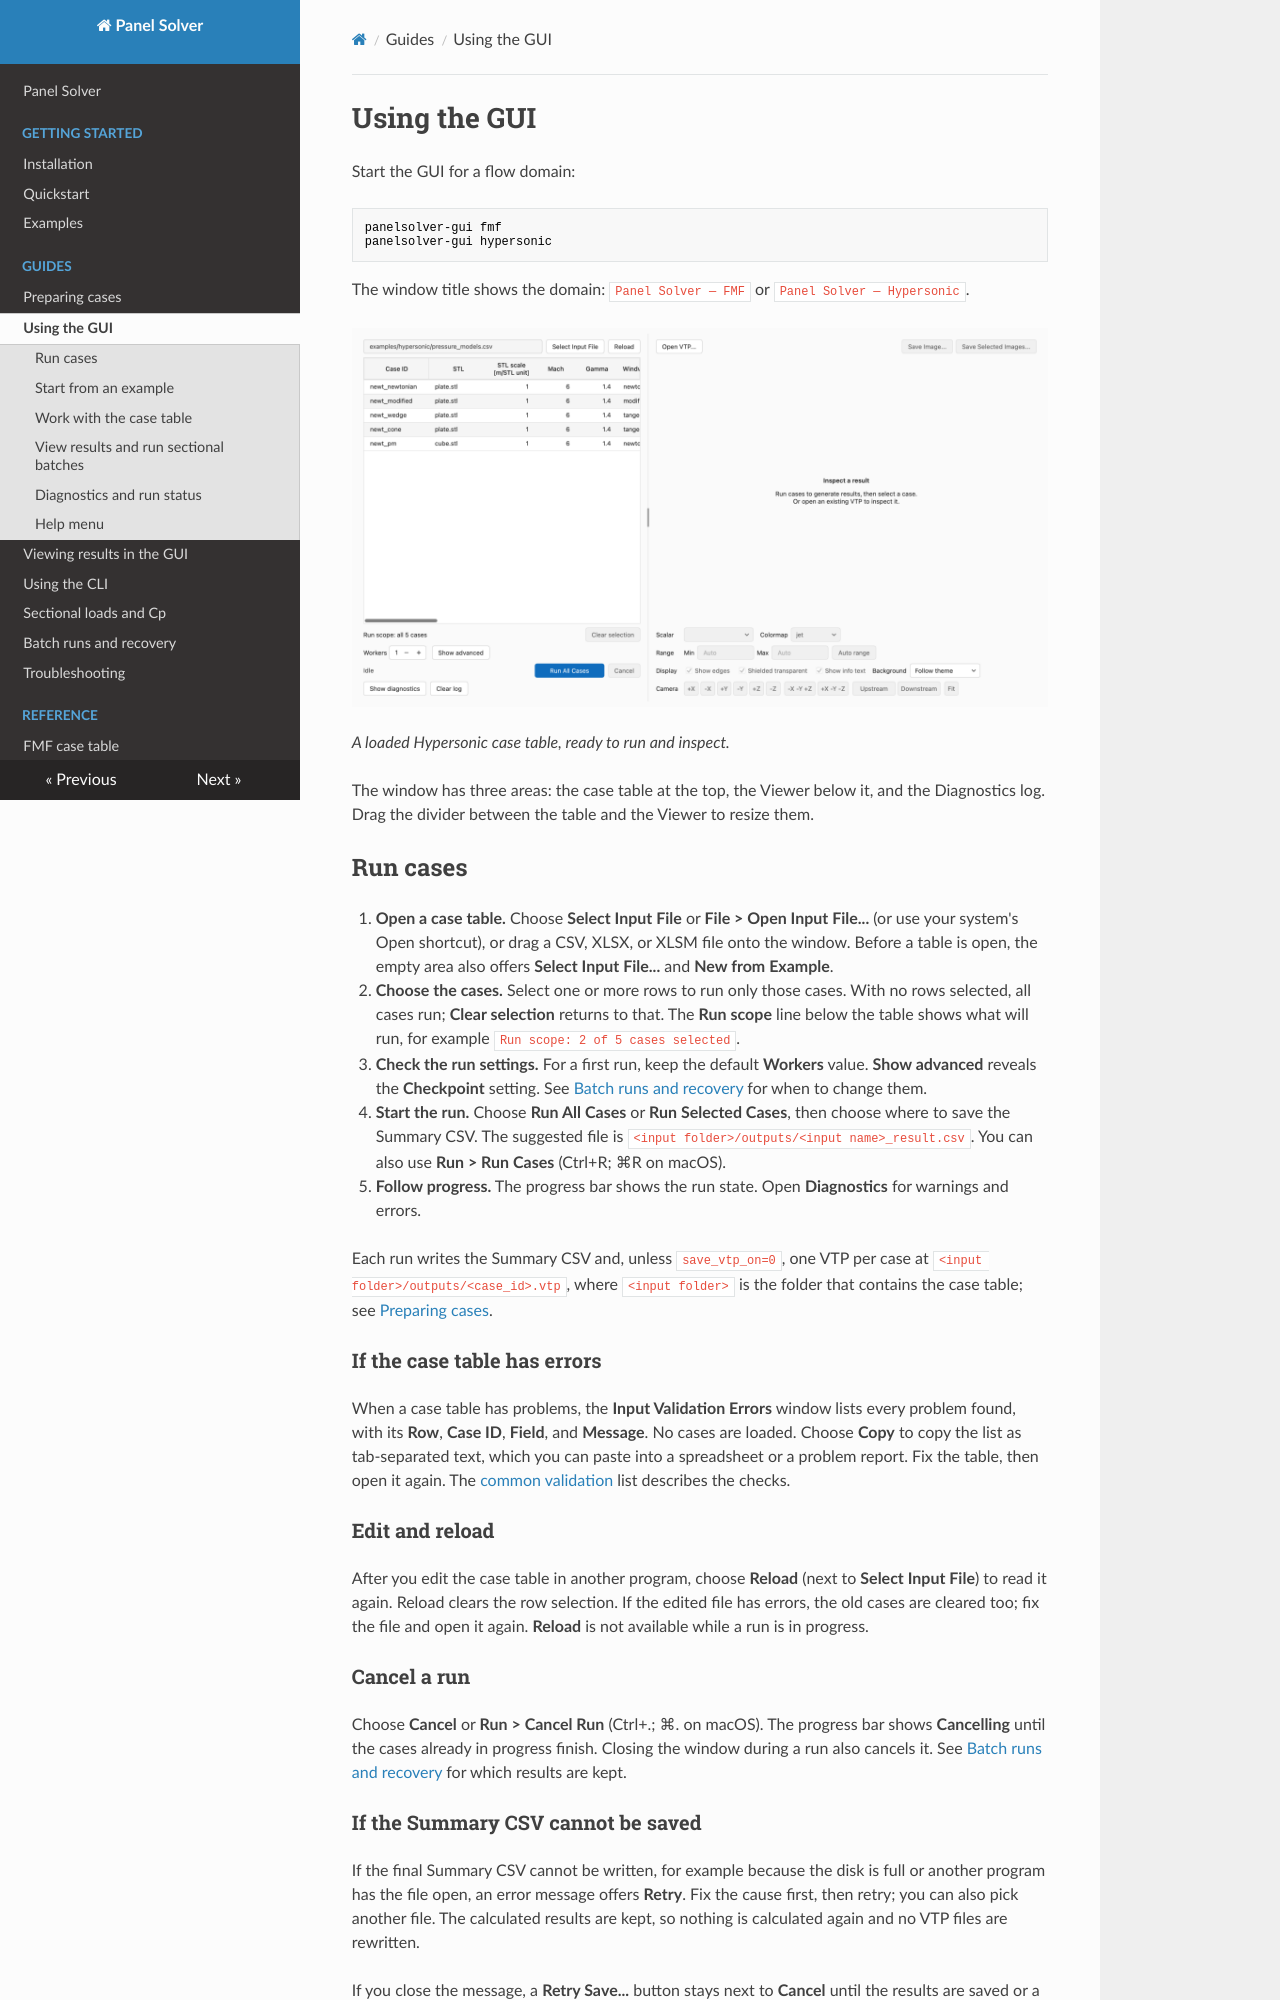

repository: pandorobo11/panelsolver · page: guides/gui.html · generator: mkdocs

# Using the GUI

Start the GUI for a flow domain:

```bash
panelsolver-gui fmf
panelsolver-gui hypersonic
```

The window title shows the domain: `Panel Solver — FMF` or
`Panel Solver — Hypersonic`.

![Panel Solver Hypersonic GUI with a loaded multi-case table and empty Viewer](../assets/screenshots/gui-overview.png)

*A loaded Hypersonic case table, ready to run and inspect.*

The window has three areas: the case table at the top, the Viewer below it,
and the Diagnostics log. Drag the divider between the table and the Viewer to
resize them.

## Run cases

1. **Open a case table.** Choose **Select Input File** or **File > Open Input
   File...** (or use your system's Open shortcut), or drag a CSV, XLSX, or XLSM
   file onto the window. Before a table is open, the empty area also offers
   **Select Input File...** and **New from Example**.
2. **Choose the cases.** Select one or more rows to run only those cases. With
   no rows selected, all cases run; **Clear selection** returns to that. The
   **Run scope** line below the table shows what will run, for example
   `Run scope: 2 of 5 cases selected`.
3. **Check the run settings.** For a first run, keep the default **Workers**
   value. **Show advanced** reveals the **Checkpoint** setting. See
   [Batch runs and recovery](batch-runs.md) for when to change them.
4. **Start the run.** Choose **Run All Cases** or **Run Selected Cases**, then
   choose where to save the Summary CSV. The suggested file is
   `<input folder>/outputs/<input name>_result.csv`. You can also use
   **Run > Run Cases** (Ctrl+R; ⌘R on macOS).
5. **Follow progress.** The progress bar shows the run state. Open
   **Diagnostics** for warnings and errors.

Each run writes the Summary CSV and, unless `save_vtp_on=0`, one VTP per case at
`<input folder>/outputs/<case_id>.vtp`, where `<input folder>` is the folder
that contains the case table; see
[Preparing cases](preparing-cases.md#paths-vtp-destinations-and-components).

### If the case table has errors

When a case table has problems, the **Input Validation Errors** window lists
every problem found, with its **Row**, **Case ID**, **Field**, and
**Message**. No cases are loaded. Choose **Copy** to copy the list as
tab-separated text, which you can paste into a spreadsheet or a problem report.
Fix the table, then open it again. The
[common validation](preparing-cases.md#common-validation) list describes the
checks.

### Edit and reload

After you edit the case table in another program, choose **Reload** (next to
**Select Input File**) to read it again. Reload clears the row selection. If
the edited file has errors, the old cases are cleared too; fix the file and
open it again. **Reload** is not available while a run is in progress.

### Cancel a run

Choose **Cancel** or **Run > Cancel Run** (Ctrl+.; ⌘. on macOS). The progress
bar shows **Cancelling** until the cases already in progress finish. Closing
the window during a run also cancels it. See
[Batch runs and recovery](batch-runs.md#cancellation-and-calculation-failures)
for which results are kept.
